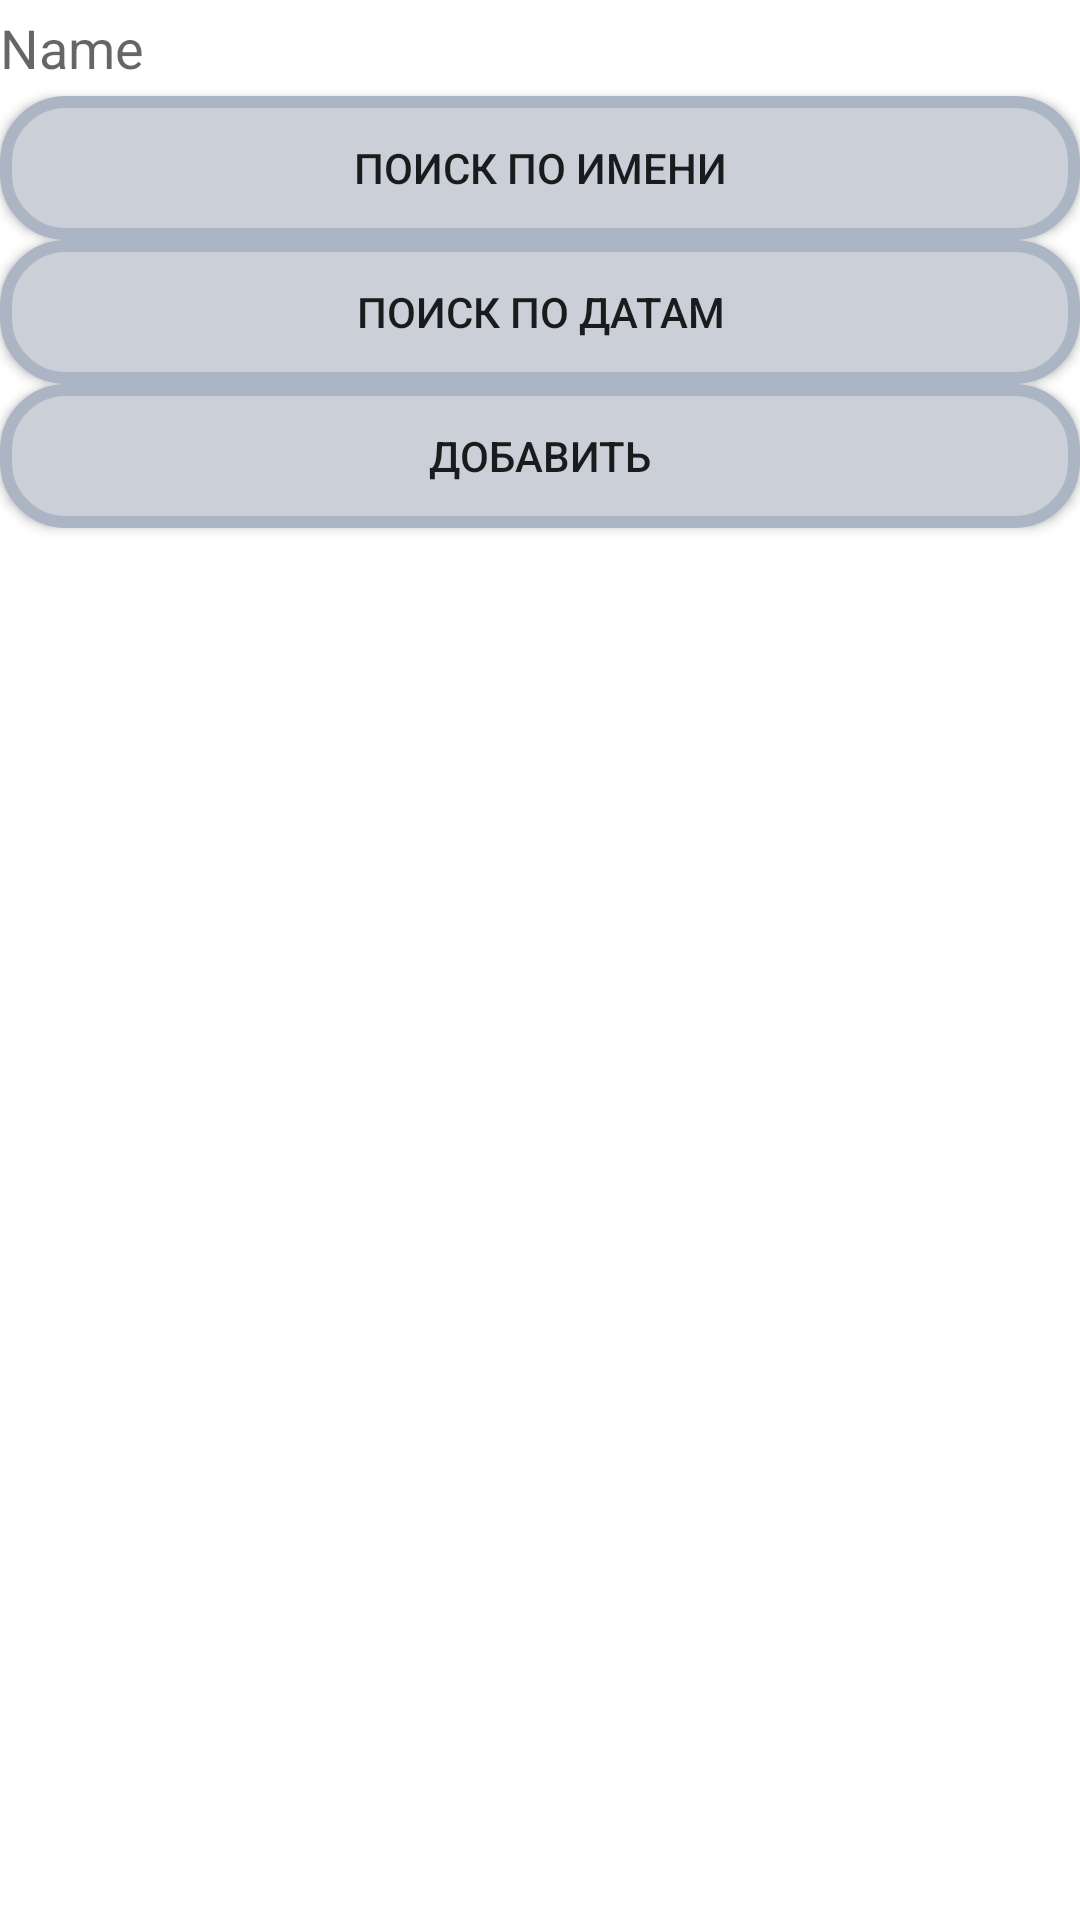

Reconstruct the res/layout file that produces this screen, plus the resources it refers to.
<!-- AndroidManifest.xml: application theme Theme.MyKursProject2 -->
<!-- res/layout/activity_main.xml -->
<?xml version="1.0" encoding="utf-8"?>
<LinearLayout xmlns:android="http://schemas.android.com/apk/res/android"
    android:id="@+id/Saerchname"
    android:layout_width="match_parent"
    android:layout_height="match_parent"
    android:orientation="vertical">

    <EditText
        android:id="@+id/editTextTextPersonName"
        android:layout_width="match_parent"
        android:layout_height="wrap_content"
        android:background="@drawable/fileds"
        android:backgroundTint="@color/white"
        android:ems="10"
        android:inputType="textPersonName"
        android:minHeight="32dp"
        android:hint="Name" />

    <Button
        android:id="@+id/Serch"
        android:layout_width="match_parent"
        android:layout_height="wrap_content"
        android:onClick="onClSearch"
        android:text="Поиск по имени"

        android:background="@drawable/fileds"/>

    <Button
        android:id="@+id/Saerchnam"
        android:layout_width="match_parent"
        android:layout_height="wrap_content"
        android:background="@drawable/fileds"
        android:onClick="onClNamSaerch"
        android:text="Поиск по датам"
  />

    <Button
        android:layout_width="match_parent"
        android:layout_height="wrap_content"
        android:onClick="add"
        android:text="Добавить"
        android:background="@drawable/fileds"/>

    <ListView
        android:id="@+id/list"
        android:layout_width="match_parent"
        android:layout_height="match_parent" />
</LinearLayout>
<!-- resources referenced by this layout -->
<resources>
  <color name="white">#FFFFFFFF</color>
  <!-- drawable fileds (drawable) -->
  <?xml version="1.0" encoding="utf-8"?>
  <selector xmlns:android="http://schemas.android.com/apk/res/android">
      <item android:state_pressed="true" >
          <shape android:shape="rectangle">
              <corners android:radius="20dip" />
              <stroke android:width="4dip" android:color="#acb5c4" />
              <solid android:color="#cbd0d8"/>
          </shape>
      </item>
      <item android:state_focused="true" >
          <shape android:shape="rectangle">
              <corners android:radius="20dip" />
              <stroke android:width="4dip" android:color="#acb5c4" />
              <solid android:color="#cbd0d8"/>
          </shape>
      </item>
      <item>
          <shape android:shape="rectangle">
              <corners android:radius="20dip" />
              <stroke android:width="4dip" android:color="#acb5c4" />
              <solid android:color="#cbd0d8"/>
          </shape>
      </item>
  </selector>
  <style name="Theme.MyKursProject2" parent="Theme.MaterialComponents.DayNight.DarkActionBar">
          
          <item name="colorPrimary">@color/purple_500</item>
          <item name="colorPrimaryVariant">@color/purple_700</item>
          <item name="colorOnPrimary">@color/white</item>
          
          <item name="colorSecondary">@color/teal_200</item>
          <item name="colorSecondaryVariant">@color/teal_700</item>
          <item name="colorOnSecondary">@color/black</item>
          
          <item name="android:statusBarColor">?attr/colorPrimaryVariant</item>
          
      </style>
  <color name="purple_500">#58C2CF</color>
  <color name="purple_700">#FF3700B3</color>
  <color name="teal_200">#FF03DAC5</color>
  <color name="teal_700">#FF018786</color>
  <color name="black">#FF000000</color>
</resources>
